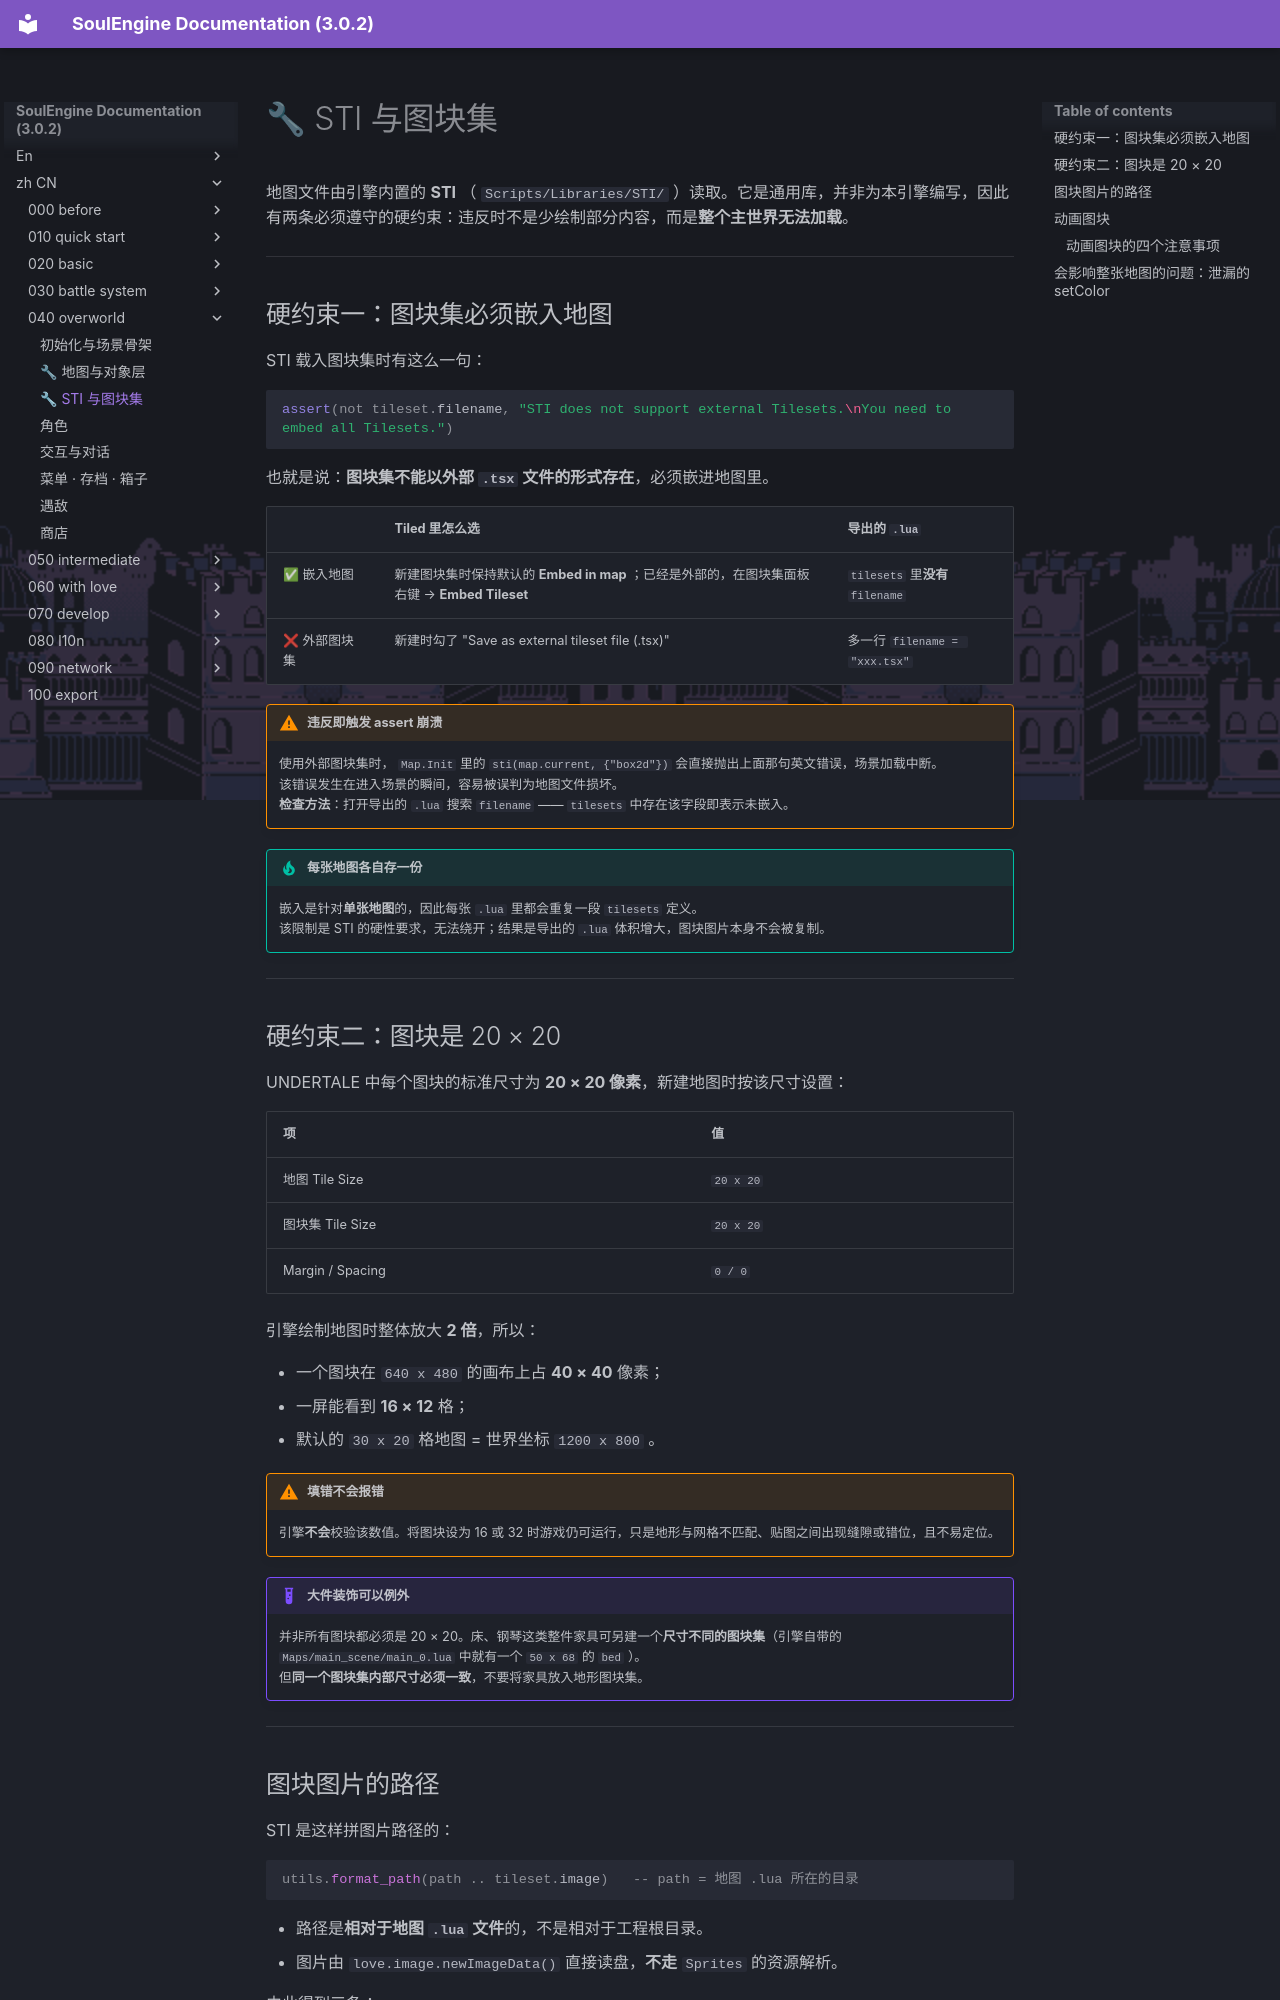

repository: AnskiyyRenew/SoulEngine-Documentation · page: zh_CN/040_overworld/015_sti/index.html · generator: mkdocs

---
title: 🔧 STI 与图块集
---

地图文件由引擎内置的 **STI** （ `Scripts/Libraries/STI/` ）读取。它是通用库，并非为本引擎编写，因此有两条必须遵守的硬约束：违反时不是少绘制部分内容，而是**整个主世界无法加载**。

---

## 硬约束一：图块集必须嵌入地图

STI 载入图块集时有这么一句：

```lua
assert(not tileset.filename, "STI does not support external Tilesets.\nYou need to embed all Tilesets.")
```

也就是说：**图块集不能以外部 `.tsx` 文件的形式存在**，必须嵌进地图里。

| | Tiled 里怎么选 | 导出的 `.lua` |
|---|---|---|
| ✅ 嵌入地图 | 新建图块集时保持默认的 **Embed in map** ；已经是外部的，在图块集面板右键 → **Embed Tileset** | `tilesets` 里**没有** `filename` |
| ❌ 外部图块集 | 新建时勾了 "Save as external tileset file (.tsx)" | 多一行 `filename = "xxx.tsx"` |

!!! warning "违反即触发 assert 崩溃"
    使用外部图块集时， `Map.Init` 里的 `sti(map.current, {"box2d"})` 会直接抛出上面那句英文错误，场景加载中断。<br>
    该错误发生在进入场景的瞬间，容易被误判为地图文件损坏。<br>
    **检查方法**：打开导出的 `.lua` 搜索 `filename` —— `tilesets` 中存在该字段即表示未嵌入。

!!! tip "每张地图各自存一份"
    嵌入是针对**单张地图**的，因此每张 `.lua` 里都会重复一段 `tilesets` 定义。<br>
    该限制是 STI 的硬性要求，无法绕开；结果是导出的 `.lua` 体积增大，图块图片本身不会被复制。

---

## 硬约束二：图块是 20 × 20

UNDERTALE 中每个图块的标准尺寸为 **20 × 20 像素**，新建地图时按该尺寸设置：

| 项 | 值 |
|---|---|
| 地图 Tile Size | `20 x 20` |
| 图块集 Tile Size | `20 x 20` |
| Margin / Spacing | `0 / 0` |

引擎绘制地图时整体放大 **2 倍**，所以：

- 一个图块在 `640 x 480` 的画布上占 **40 × 40** 像素；
- 一屏能看到 **16 × 12** 格；
- 默认的 `30 x 20` 格地图 = 世界坐标 `1200 x 800` 。

!!! warning "填错不会报错"
    引擎**不会**校验该数值。将图块设为 16 或 32 时游戏仍可运行，只是地形与网格不匹配、贴图之间出现缝隙或错位，且不易定位。

!!! example "大件装饰可以例外"
    并非所有图块都必须是 20 × 20。床、钢琴这类整件家具可另建一个**尺寸不同的图块集**（引擎自带的 `Maps/main_scene/main_0.lua` 中就有一个 `50 x 68` 的 `bed` ）。<br>
    但**同一个图块集内部尺寸必须一致**，不要将家具放入地形图块集。

---
